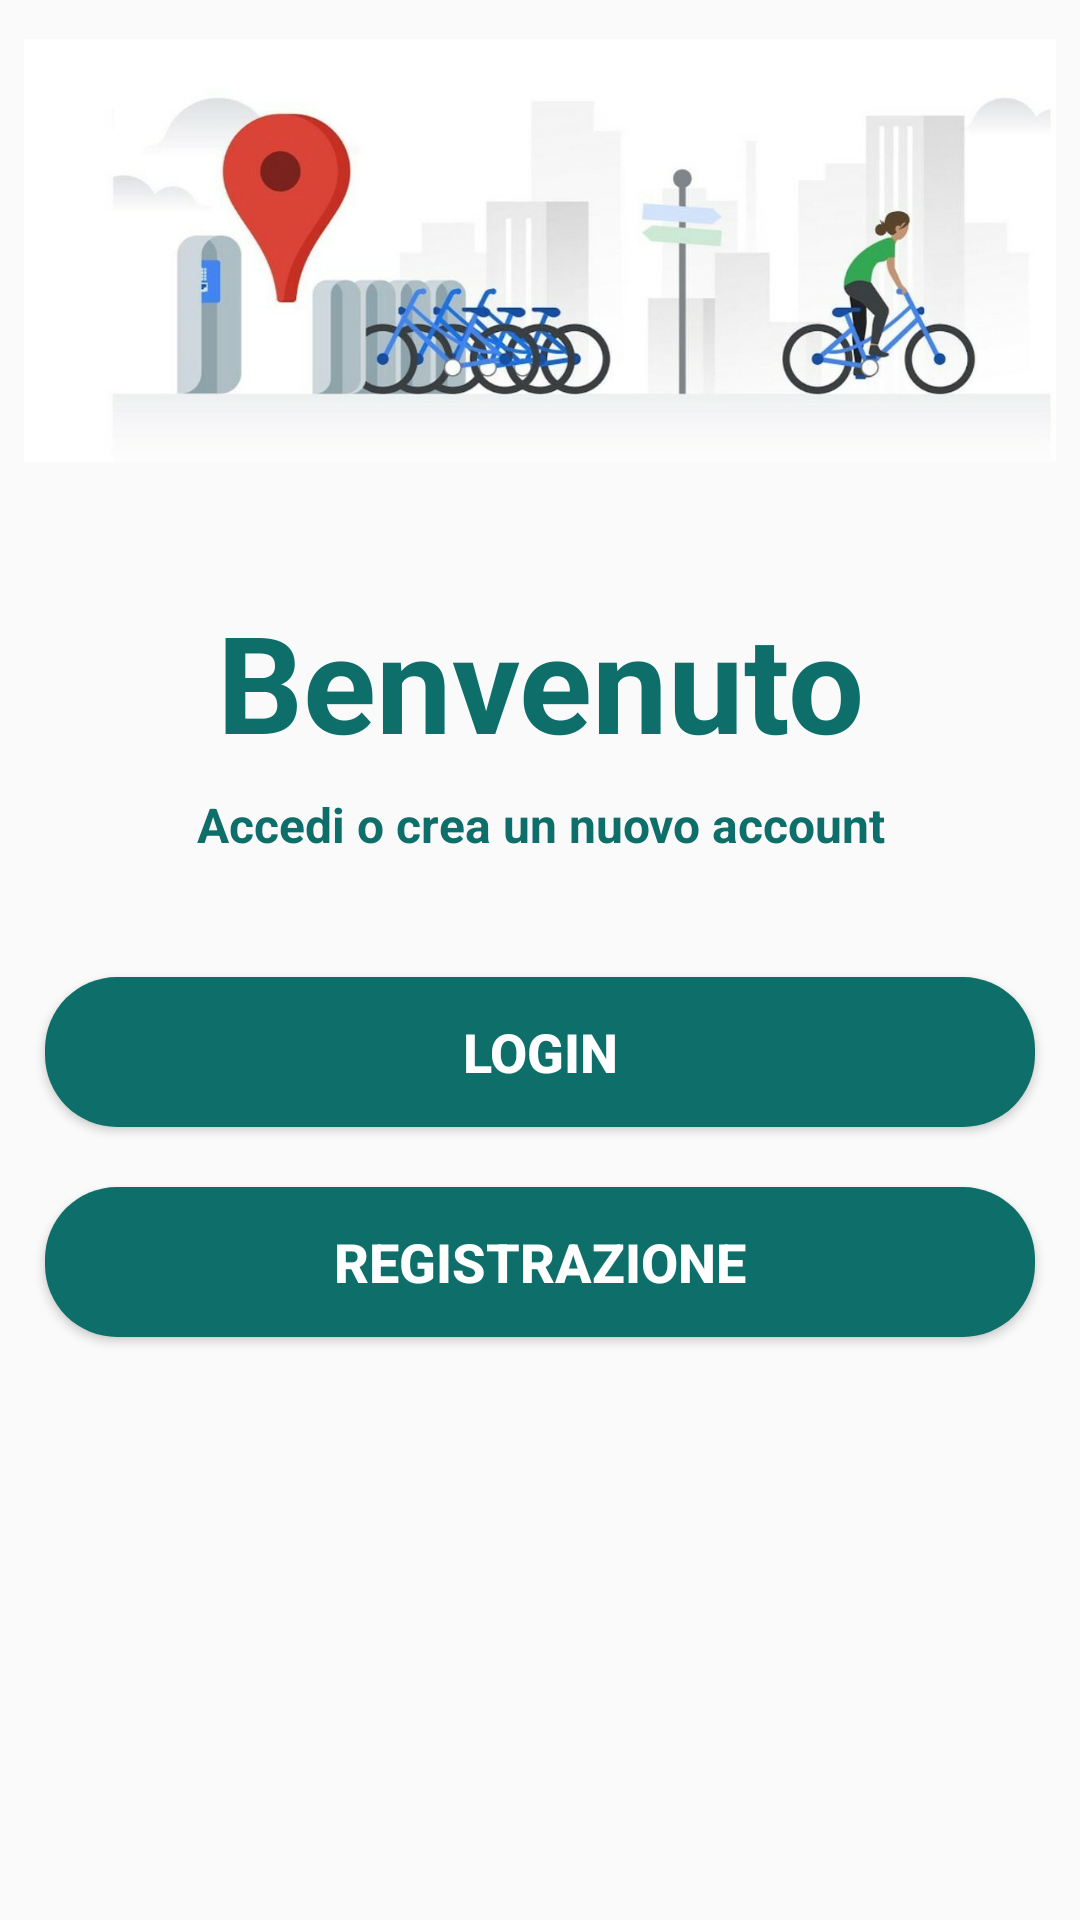

Write the Android layout XML for this screen, with the resource values it uses.
<!-- AndroidManifest.xml: application theme AppTheme -->
<!-- res/layout/activity_main.xml -->
<?xml version="1.0" encoding="utf-8"?>

<LinearLayout android:orientation="vertical"
    tools:context=".MainActivity"
    android:layout_height="match_parent"
    android:layout_width="match_parent"
    xmlns:tools="http://schemas.android.com/tools"
    xmlns:app="http://schemas.android.com/apk/res-auto"
    xmlns:android="http://schemas.android.com/apk/res/android">

    <ImageView
        android:layout_height="151dp"
        android:layout_width="match_parent"
        app:srcCompat="@drawable/sfondo"
        app:layout_constraintVertical_bias="0.027"
        app:layout_constraintTop_toTopOf="parent"
        app:layout_constraintStart_toStartOf="parent"
        app:layout_constraintEnd_toEndOf="parent"
        app:layout_constraintBottom_toBottomOf="parent"
        android:layout_marginBottom="8dp"
        android:layout_marginEnd="8dp"
        android:layout_marginTop="8dp"
        android:layout_marginStart="8dp"
        android:id="@+id/imageView"/>

    <TextView
        android:layout_height="wrap_content"
        android:layout_width="match_parent"
        android:layout_marginTop="30dp"
        android:textStyle="bold"
        android:textAlignment="center"
        android:textSize="45dp"
        android:textColor="#0d6e6a"
        android:text="Benvenuto"/>

    <TextView
        android:layout_height="wrap_content"
        android:layout_width="match_parent"
        android:layout_marginTop="7dp"
        android:textStyle="bold"
        android:textAlignment="center"
        android:textSize="16dp"
        android:textColor="#0d6e6a"
        android:text="Accedi o crea un nuovo account"/>

    <Button
        android:layout_height="50dp"
        android:layout_width="330dp"
        android:layout_marginTop="40dp"
        android:id="@+id/button"
        android:textStyle="bold"
        android:textAlignment="center"
        android:textSize="18dp"
        android:textColor="#fff"
        android:text="Login"
        android:background="@drawable/sfondo_b"
        android:layout_gravity="center"
        android:onClick="login"/>

    <Button
        android:layout_height="50dp"
        android:layout_width="330dp"
        android:layout_marginTop="20dp"
        android:id="@+id/button2"
        android:textStyle="bold"
        android:textAlignment="center"
        android:textSize="18dp"
        android:textColor="#fff"
        android:text="Registrazione"
        android:background="@drawable/sfondo_b"
        android:layout_gravity="center"
        android:onClick="registrazione"/>

</LinearLayout>
<!-- resources referenced by this layout -->
<resources>
  <!-- drawable sfondo: jpg bitmap (drawable, 66884 bytes) -->
  <!-- drawable sfondo_b (drawable) -->
  <?xml version="1.0" encoding="utf-8"?>
  
  <shape xmlns:android="http://schemas.android.com/apk/res/android">
      <corners android:radius="24dp"  />
      <solid android:color="#0d6e6a" />
  </shape>
  <style name="AppTheme" parent="Theme.AppCompat.Light.DarkActionBar">
          
          <item name="colorPrimary">@color/colorPrimary</item>
          <item name="colorPrimaryDark">@color/colorPrimaryDark</item>
          <item name="colorAccent">@color/colorAccent</item>
      </style>
  <color name="colorPrimary">#6200EE</color>
  <color name="colorPrimaryDark">#3700B3</color>
  <color name="colorAccent">#03DAC5</color>
</resources>
